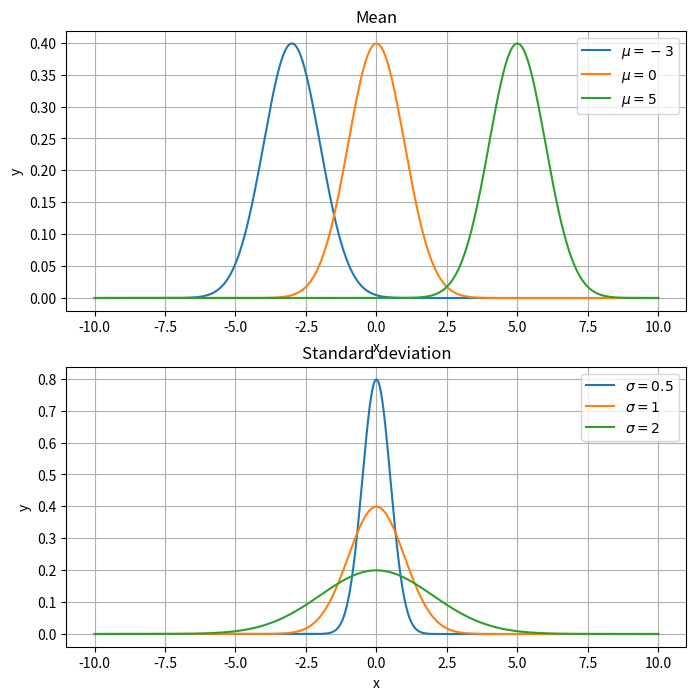

Here is the Python script that generated this plot:
import numpy as np
import matplotlib.pyplot as plt

def normal(x: float, mu: float = 0, sigma: float = 1) -> float:
    """
    正規分布の確率密度関数。

    Args:
        x (float): 確率変数。
        mu (float): 平均。
        sigma (float): 標準偏差。

    Returns:
        float: 確率密度関数の値。
    """
    y = 1 / (np.sqrt(2 * np.pi) * sigma) * np.exp(-(x - mu) ** 2 / (2 * sigma ** 2))
    return y

x = np.linspace(-10, 10, 1000)

# 平均値を動かす
y0 = normal(x, mu=-3)
y1 = normal(x, mu=0)
y2 = normal(x, mu=5)

# 標準偏差を動かす
y3 = normal(x, sigma=0.5)
y4 = normal(x, sigma=1)
y5 = normal(x, sigma=2)

fig = plt.figure(figsize=(8, 8))

ax1 = fig.add_subplot(211)
ax2 = fig.add_subplot(212)

ax1.plot(x, y0, label=r'$\mu=-3$')
ax1.plot(x, y1, label=r'$\mu=0$')
ax1.plot(x, y2, label=r'$\mu=5$')

ax2.plot(x, y3, label=r'$\sigma=0.5$')
ax2.plot(x, y4, label=r'$\sigma=1$')
ax2.plot(x, y5, label=r'$\sigma=2$')

ax1.legend()
ax1.grid()
ax1.set_xlabel('x')
ax1.set_ylabel('y')
ax1.set_title('Mean')

ax2.legend()
ax2.grid()
ax2.set_xlabel('x')
ax2.set_ylabel('y')
ax2.set_title('Standard deviation')

plt.show()
